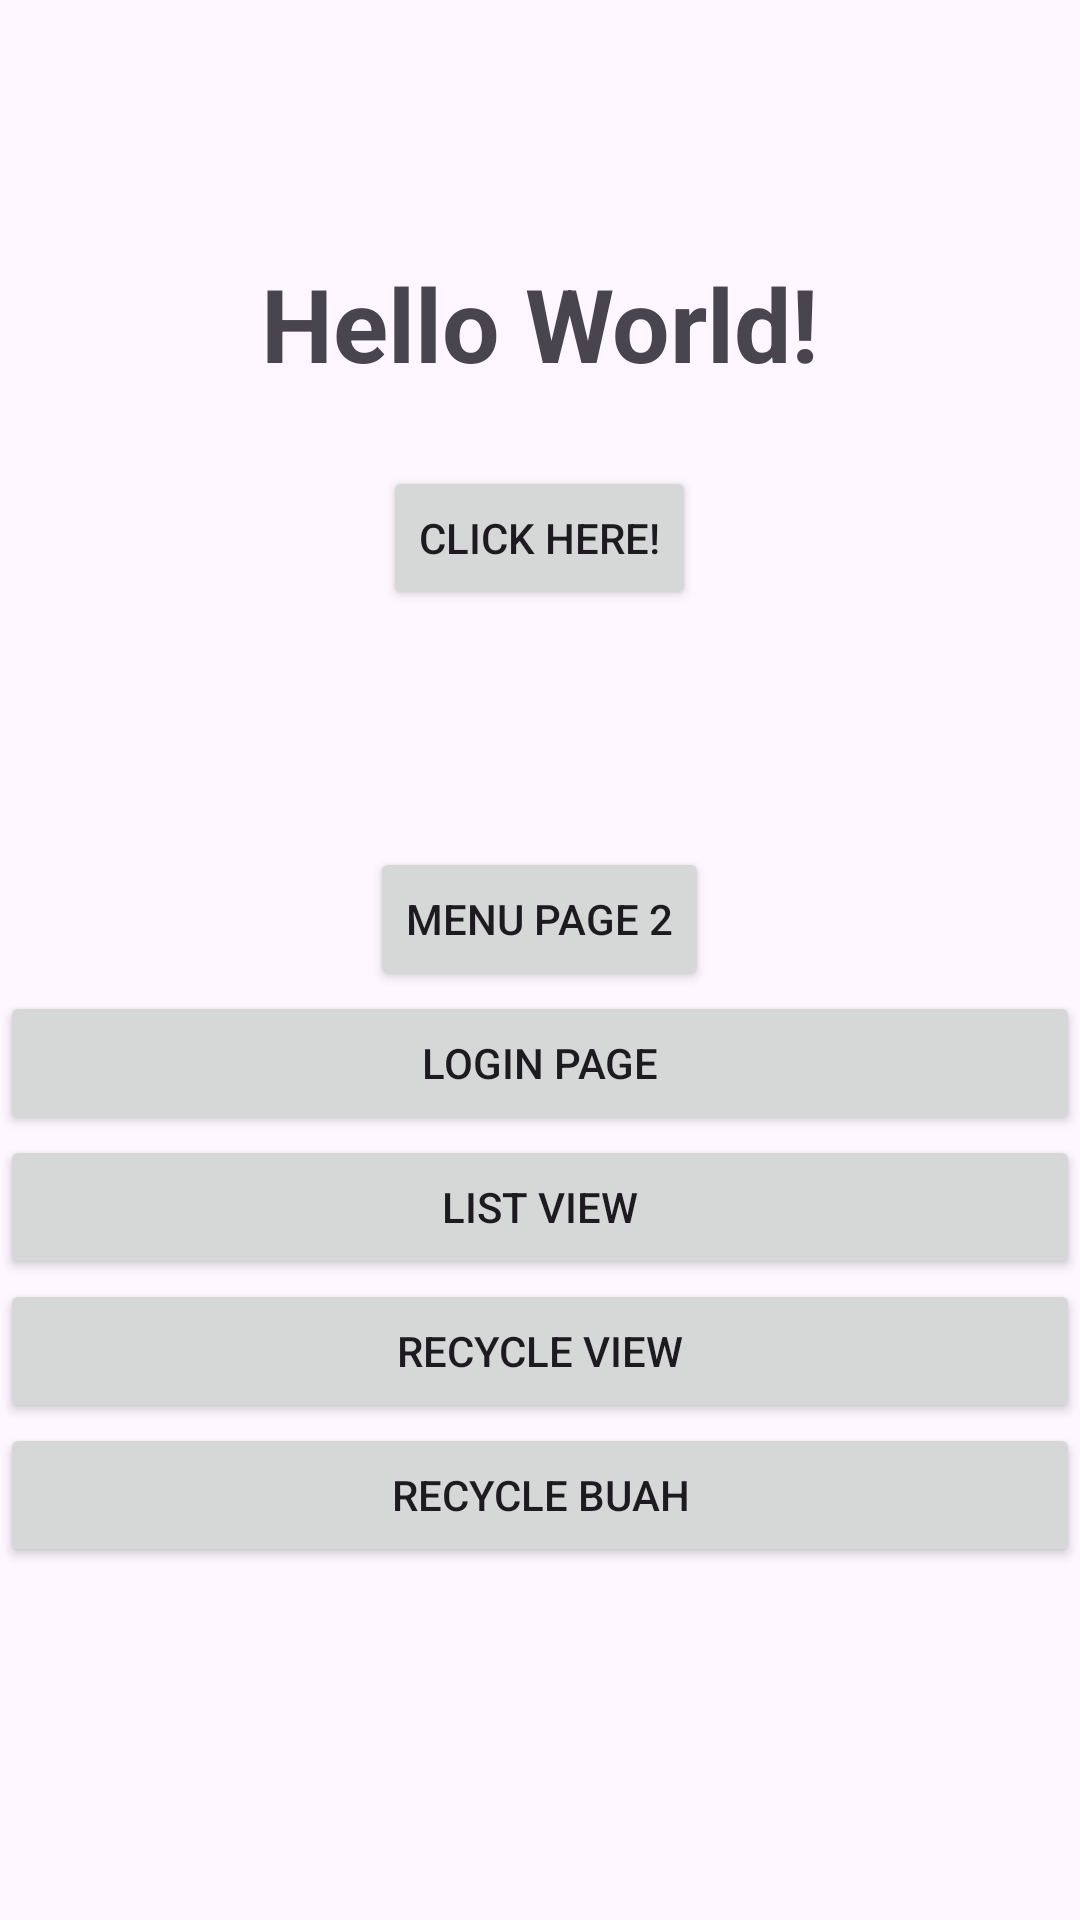

Produce the Android XML layout that renders to this screen, including the resource entries it uses.
<!-- AndroidManifest.xml: application theme Theme.Mobile_app_kotlin2c -->
<!-- res/layout/activity_main.xml -->
<?xml version="1.0" encoding="utf-8"?>
<androidx.constraintlayout.widget.ConstraintLayout xmlns:android="http://schemas.android.com/apk/res/android"
    xmlns:app="http://schemas.android.com/apk/res-auto"
    xmlns:tools="http://schemas.android.com/tools"
    android:id="@+id/main"
    android:layout_width="match_parent"
    android:layout_height="match_parent"
    tools:context=".MainActivity">

    <LinearLayout
        android:layout_width="match_parent"
        android:layout_height="match_parent"
        android:orientation="vertical">

        <TextView
            android:layout_width="match_parent"
            android:layout_height="wrap_content"
            android:layout_gravity="center|center_horizontal"
            android:layout_marginTop="85sp"
            android:text="Hello World!"
            android:textAlignment="center"
            android:textSize="34sp"
            android:textStyle="bold" />

        <Button
            android:id="@+id/btnClickHere"
            android:layout_width="wrap_content"
            android:layout_height="wrap_content"
            android:layout_gravity="center"
            android:layout_marginTop="25sp"
            android:text="Click Here!" />

        <TextView
            android:id="@+id/txtSelamatDatang"
            android:layout_width="match_parent"
            android:layout_height="wrap_content"
            android:layout_gravity="center"
            android:layout_marginTop="30sp"
            android:textAlignment="center"
            android:textColor="#C51F1F"
            android:textStyle="bold|italic" />

        <Button
            android:id="@+id/btnMenuPage2"
            android:layout_width="wrap_content"
            android:layout_height="wrap_content"
            android:layout_gravity="center"
            android:layout_marginTop="30sp"
            android:text="Menu Page 2" />

        <Button
            android:id="@+id/btnLoginPage"
            android:layout_width="match_parent"
            android:layout_height="wrap_content"
            android:text="Login Page" />

        <Button
            android:id="@+id/btnListView"
            android:layout_width="match_parent"
            android:layout_height="wrap_content"
            android:text="List View" />

        <Button
            android:id="@+id/btnRecycle"
            android:layout_width="match_parent"
            android:layout_height="wrap_content"
            android:text="Recycle View" />

        <Button
            android:id="@+id/btnRecycleBuah"
            android:layout_width="match_parent"
            android:layout_height="wrap_content"
            android:text="Recycle Buah" />
    </LinearLayout>


</androidx.constraintlayout.widget.ConstraintLayout>
<!-- resources referenced by this layout -->
<resources>
  <style name="Theme.Mobile_app_kotlin2c" parent="Base.Theme.Mobile_app_kotlin2c" />
  <style name="Base.Theme.Mobile_app_kotlin2c" parent="Theme.Material3.DayNight.NoActionBar">
          
          
      </style>
</resources>
